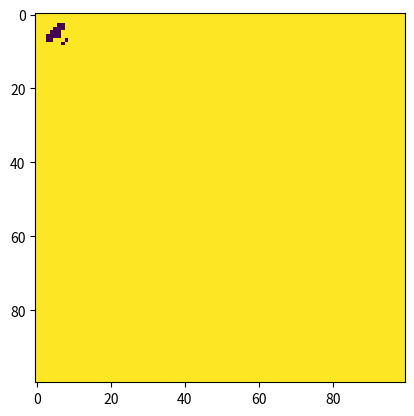

The matplotlib source for this figure:
import numpy as np
import matplotlib.pyplot as plt
import matplotlib.animation as animation

# Grid of cells
WIDTH = 100
HEIGHT = 100
fixed = np.ones((HEIGHT, WIDTH)) # Array of 0s and 1s indicating 0 for a cell fixed in place and 1 for free
fixed[20, 0:40] = 0
active = np.zeros((HEIGHT, WIDTH)) # Array of 0s and 1s indicating which cells are being actively vibrated
active[0, 0] = 1
influ = np.ones((HEIGHT, WIDTH)) # Influence coefficient of how strongly a cell affects its neighbors
displ = np.zeros((HEIGHT, WIDTH)) # Displacement of cells
veloc = np.zeros((HEIGHT, WIDTH)) # Velocity of cells
accel = np.zeros((HEIGHT, WIDTH)) # Acceleration of cells
mass = 40 # mass of each cell

# Variables for active vibration
time = 0
period = 10

# Variables for plotting
epsilon = 100 # Consider the cell to be stationary if the magnitude of its average velocity is below epsilon
steps_per_plot = 100 # number of iterations between each plot frame

# Determines stationary cells from their average velocities
def stationary(v):
    global epsilon
    if abs(v) < epsilon:
        return 1
    return 0

# Grid update function
def updatefig(*args):
    global fixed, active
    global influ, displ, veloc, accel, mass
    global time, period
    global steps_per_plot

    average_vel = veloc
    step = 0
    
    for i in range(steps_per_plot):
        # Update displacement
        displ += veloc
        displ *= fixed
        # clip displacement values to range
        displ = np.clip(displ, -10000, 10000)
        # Update velocity
        veloc += accel
        veloc *= fixed
        # Update acceleration
        # Use displacement and influences of cells to north, south, east, west
        dn = np.roll(displ, 1, axis=0)
        dn[0, :] = 0
        fn = np.roll(influ, 1, axis=0)
        fn[0, :] = 0
        ds = np.roll(displ, -1, axis=0)
        ds[HEIGHT - 1, :] = 0
        fs = np.roll(influ, -1, axis=0)
        fs[HEIGHT - 1, :] = 0
        dw = np.roll(displ, 1, axis=1)
        dw[:, 0] = 0
        fw = np.roll(influ, 1, axis=1)
        fw[:, 0] = 0
        de = np.roll(displ, -1, axis=1)
        de[:, WIDTH - 1] = 0
        fe = np.roll(influ, -1, axis=1)
        fe[:, WIDTH - 1] = 0
        # New acceleration is dependent on how relatively displaced each neighbor is and influence
        accel = (dn - displ) * fn + (ds - displ)* fs + (de - displ) * fe + (dw - displ) * fw
        accel /= mass
        accel *= fixed
        # Update active cells
        displ += active * np.sin(time / period) - active * displ
        # Update time
        time = time + 1
        step = step + 1
        # Update rolling average velocity value
        average_vel = (average_vel * step + veloc) / (step + 1)

    # Plot cells with average velocity below epsilon
    vstationary = np.vectorize(stationary)
    nodes = vstationary(average_vel)
    # Change this to plot different things
    im.set_array(nodes)
    return im,

# Plot and animate the grid

fig = plt.figure()

# Change this to make the plot sensitive to different ranges
nodes = np.zeros((HEIGHT, WIDTH))
nodes[0, 0] = 1
im = plt.imshow(nodes, animated=True)

ani = animation.FuncAnimation(fig, updatefig, interval=16, blit=True)
plt.show()
